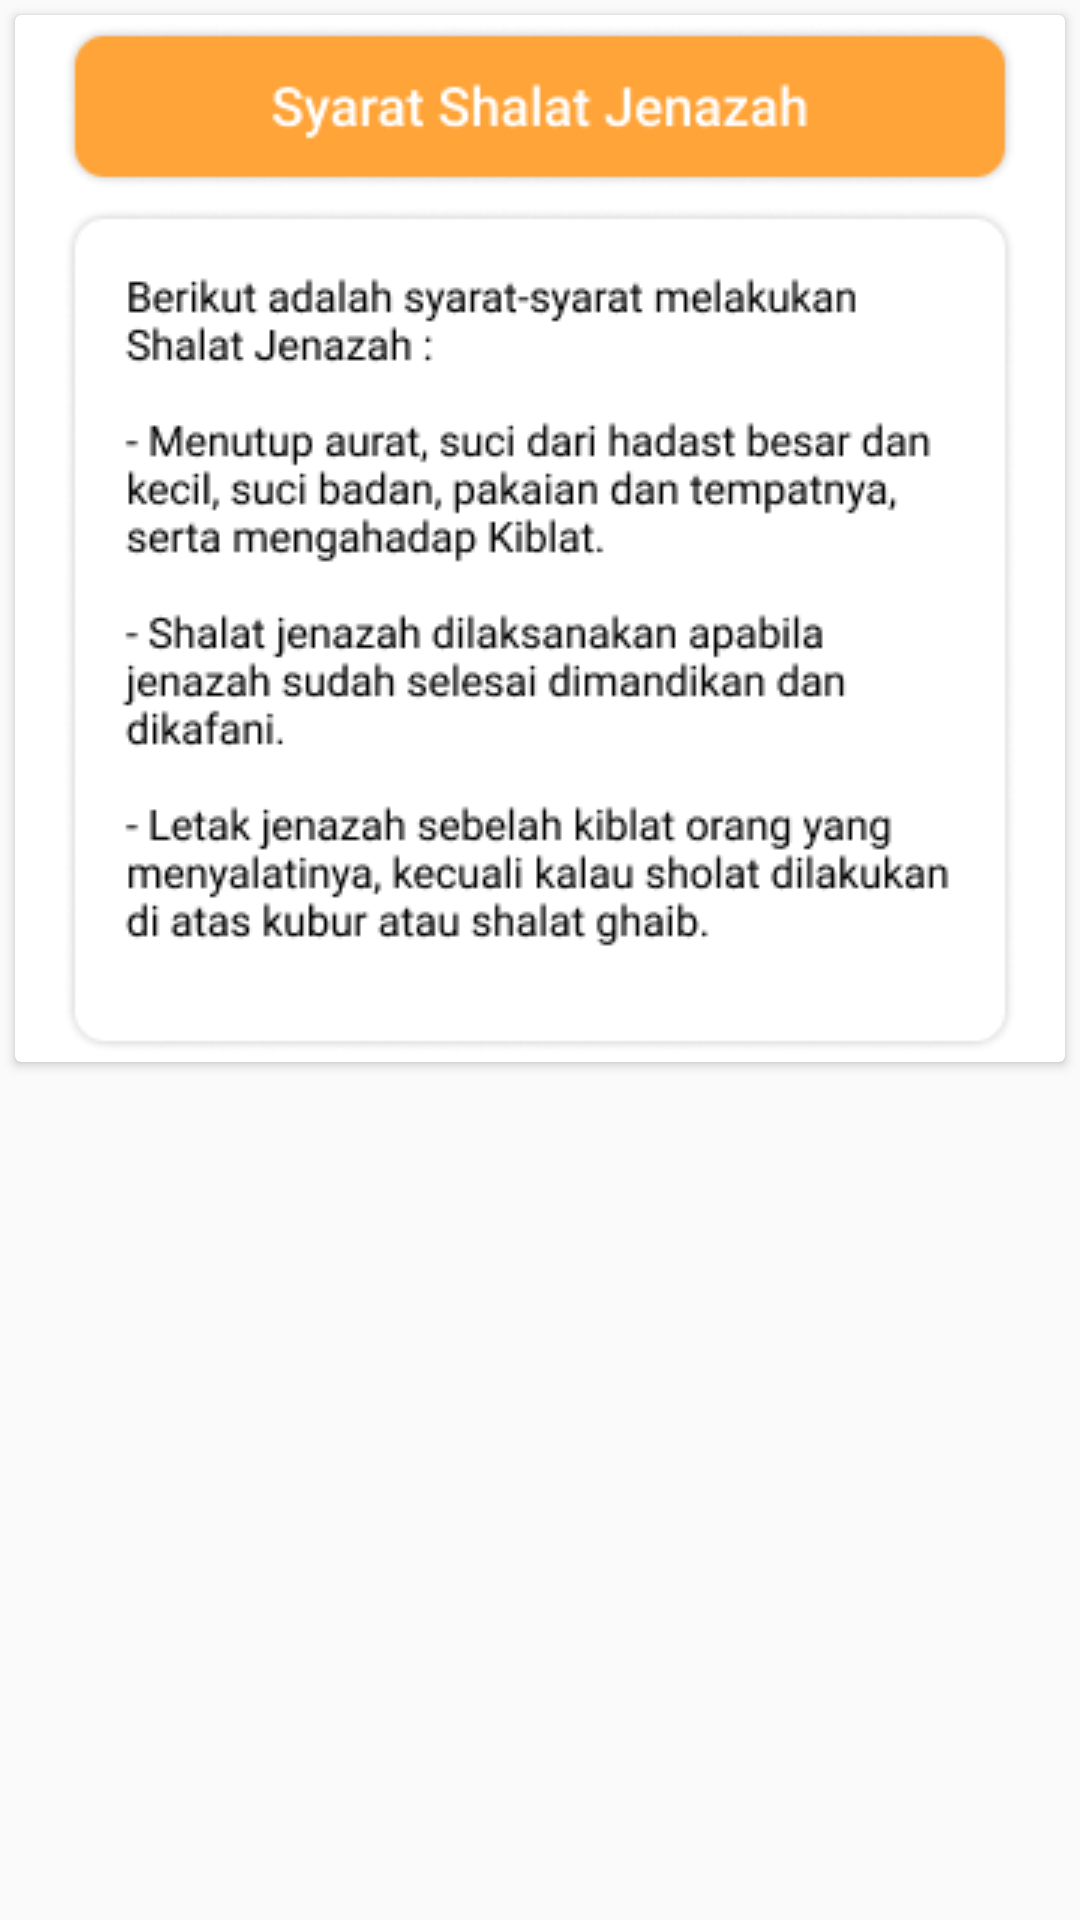

Write the Android layout XML for this screen, with the resource values it uses.
<!-- AndroidManifest.xml: application theme AppTheme -->
<!-- res/layout/activity_syarat.xml -->
<?xml version="1.0" encoding="utf-8"?>
<android.support.constraint.ConstraintLayout xmlns:android="http://schemas.android.com/apk/res/android"
    xmlns:app="http://schemas.android.com/apk/res-auto"
    xmlns:tools="http://schemas.android.com/tools"
    android:layout_width="match_parent"
    android:layout_height="match_parent"
    android:orientation="vertical"
    tools:context=".SyaratActivity">

    <ScrollView
        android:layout_width="match_parent"
        android:layout_height="match_parent">

        <android.support.v7.widget.CardView
            android:layout_width="match_parent"
            android:layout_height="match_parent"
            android:layout_margin="5dp"
            android:padding="2dp">

            <LinearLayout
                android:layout_width="match_parent"
                android:layout_height="match_parent"
                android:orientation="vertical">

                <ImageView
                    android:layout_width="match_parent"
                    android:layout_height="match_parent"
                    android:layout_margin="3dp"
                    android:src="@drawable/header_syarat">

                </ImageView>
                <ImageView
                    android:layout_width="match_parent"
                    android:layout_height="match_parent"
                    android:layout_margin="3dp"
                    android:src="@drawable/isi_syarat">

                </ImageView>
            </LinearLayout>
        </android.support.v7.widget.CardView>
    </ScrollView>

</android.support.constraint.ConstraintLayout>
<!-- resources referenced by this layout -->
<resources>
  <!-- drawable header_syarat: png bitmap (drawable, 5137 bytes) -->
  <!-- drawable isi_syarat: png bitmap (drawable, 21779 bytes) -->
  <style name="AppTheme" parent="Base.Theme.AppCompat.Light.DarkActionBar">
          
          <item name="colorPrimary">@color/colorPrimary</item>
          <item name="colorPrimaryDark">@color/colorPrimaryDark</item>
          <item name="colorAccent">@color/colorAccent</item>
  
      </style>
  <color name="colorPrimary">#dd3333</color>
  <color name="colorPrimaryDark">#d11616</color>
  <color name="colorAccent">#FF4081</color>
</resources>
